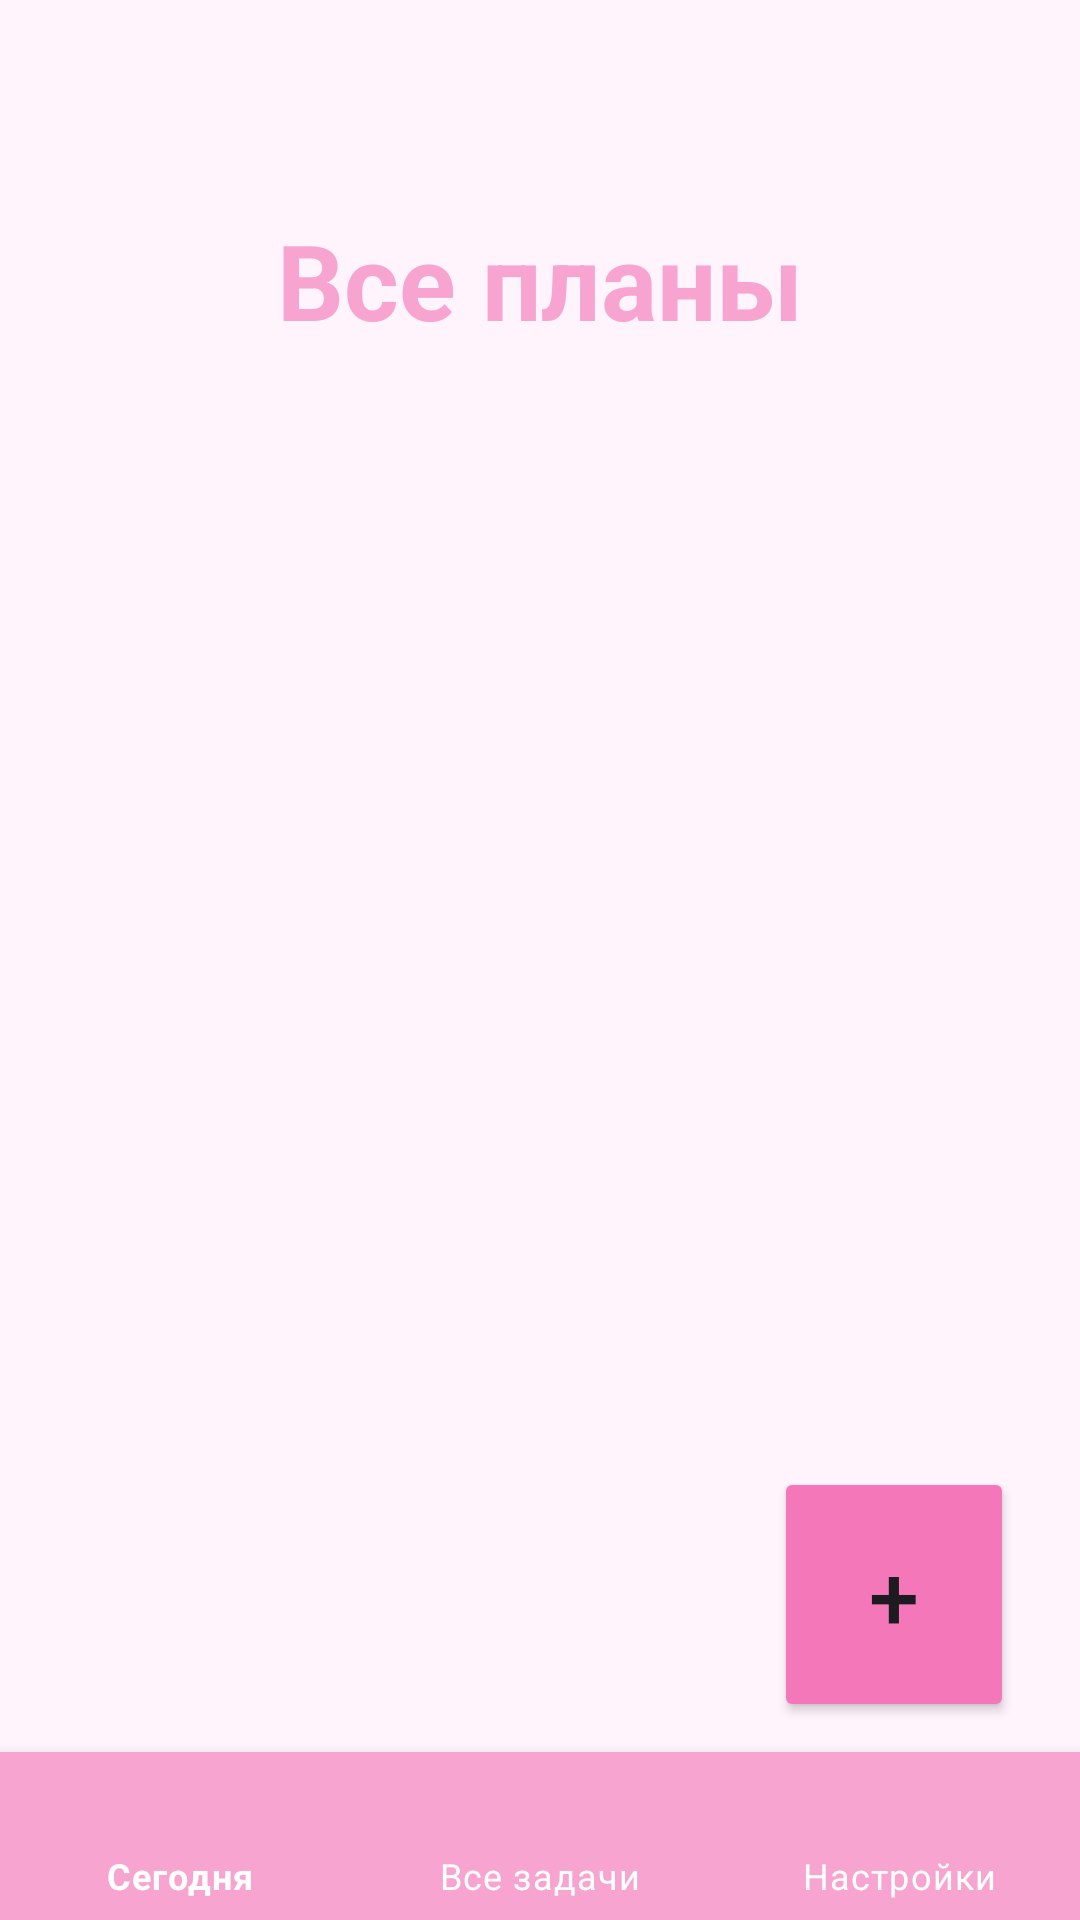

Layout XML and referenced resources for this Android screen:
<!-- AndroidManifest.xml: application theme Theme.EnglishWordsApp -->
<!-- res/layout/activity_all_items.xml -->
<?xml version="1.0" encoding="utf-8"?>
<androidx.constraintlayout.widget.ConstraintLayout xmlns:android="http://schemas.android.com/apk/res/android"
    xmlns:app="http://schemas.android.com/apk/res-auto"
    xmlns:tools="http://schemas.android.com/tools"
    android:id="@+id/main"
    android:layout_width="match_parent"
    android:layout_height="match_parent"
    android:background="#FEFFF3FC"
    tools:context=".MainActivity">

    <TextView
        android:id="@id/text"
        android:layout_width="wrap_content"
        android:layout_height="wrap_content"
        android:layout_marginTop="70dp"
        android:gravity="center"
        android:text="Все планы"
        android:textColor="#F8A4D0"
        android:textSize="35sp"
        android:textStyle="bold"
        app:layout_constraintEnd_toEndOf="parent"
        app:layout_constraintStart_toStartOf="parent"
        app:layout_constraintTop_toTopOf="parent" />

    <androidx.recyclerview.widget.RecyclerView
        android:id="@+id/itemListAll"
        android:layout_width="match_parent"
        android:layout_height="match_parent"
        android:layout_marginTop="152dp"
        android:layout_marginBottom="65dp"
        app:layout_constraintBottom_toBottomOf="parent"
        app:layout_constraintTop_toBottomOf="@+id/text"
        tools:layout_editor_absoluteX="-16dp" />

    <Button
        android:id="@+id/buttonAdd"
        android:layout_width="80sp"
        android:layout_height="85sp"
        android:layout_marginBottom="10dp"
        android:backgroundTint="#F477BA"
        android:text="+"
        android:textSize="30sp"
        app:layout_constraintBottom_toTopOf="@+id/bottom_navigation"
        app:layout_constraintEnd_toEndOf="parent"
        app:layout_constraintHorizontal_bias="0.921"
        app:layout_constraintStart_toStartOf="parent"
        tools:ignore="MissingConstraints" />

    <com.google.android.material.bottomnavigation.BottomNavigationView
        android:id="@+id/bottom_navigation"
        android:layout_width="match_parent"
        android:layout_height="wrap_content"
        android:layout_gravity="bottom"
        android:background="#F8A4D0"
        app:itemTextColor="#FFFFFF"
        app:layout_constraintBottom_toBottomOf="parent"
        app:menu="@menu/bottom_nav_menu" />


</androidx.constraintlayout.widget.ConstraintLayout>
<!-- resources referenced by this layout -->
<resources>
  <style name="Theme.EnglishWordsApp" parent="Base.Theme.EnglishWordsApp" />
  <style name="Base.Theme.EnglishWordsApp" parent="Theme.Material3.DayNight.NoActionBar">
          
          <item name="bottomNavigationStyle">@style/Widget.MaterialComponents.BottomNavigationView.Colored</item>
          
      </style>
</resources>
